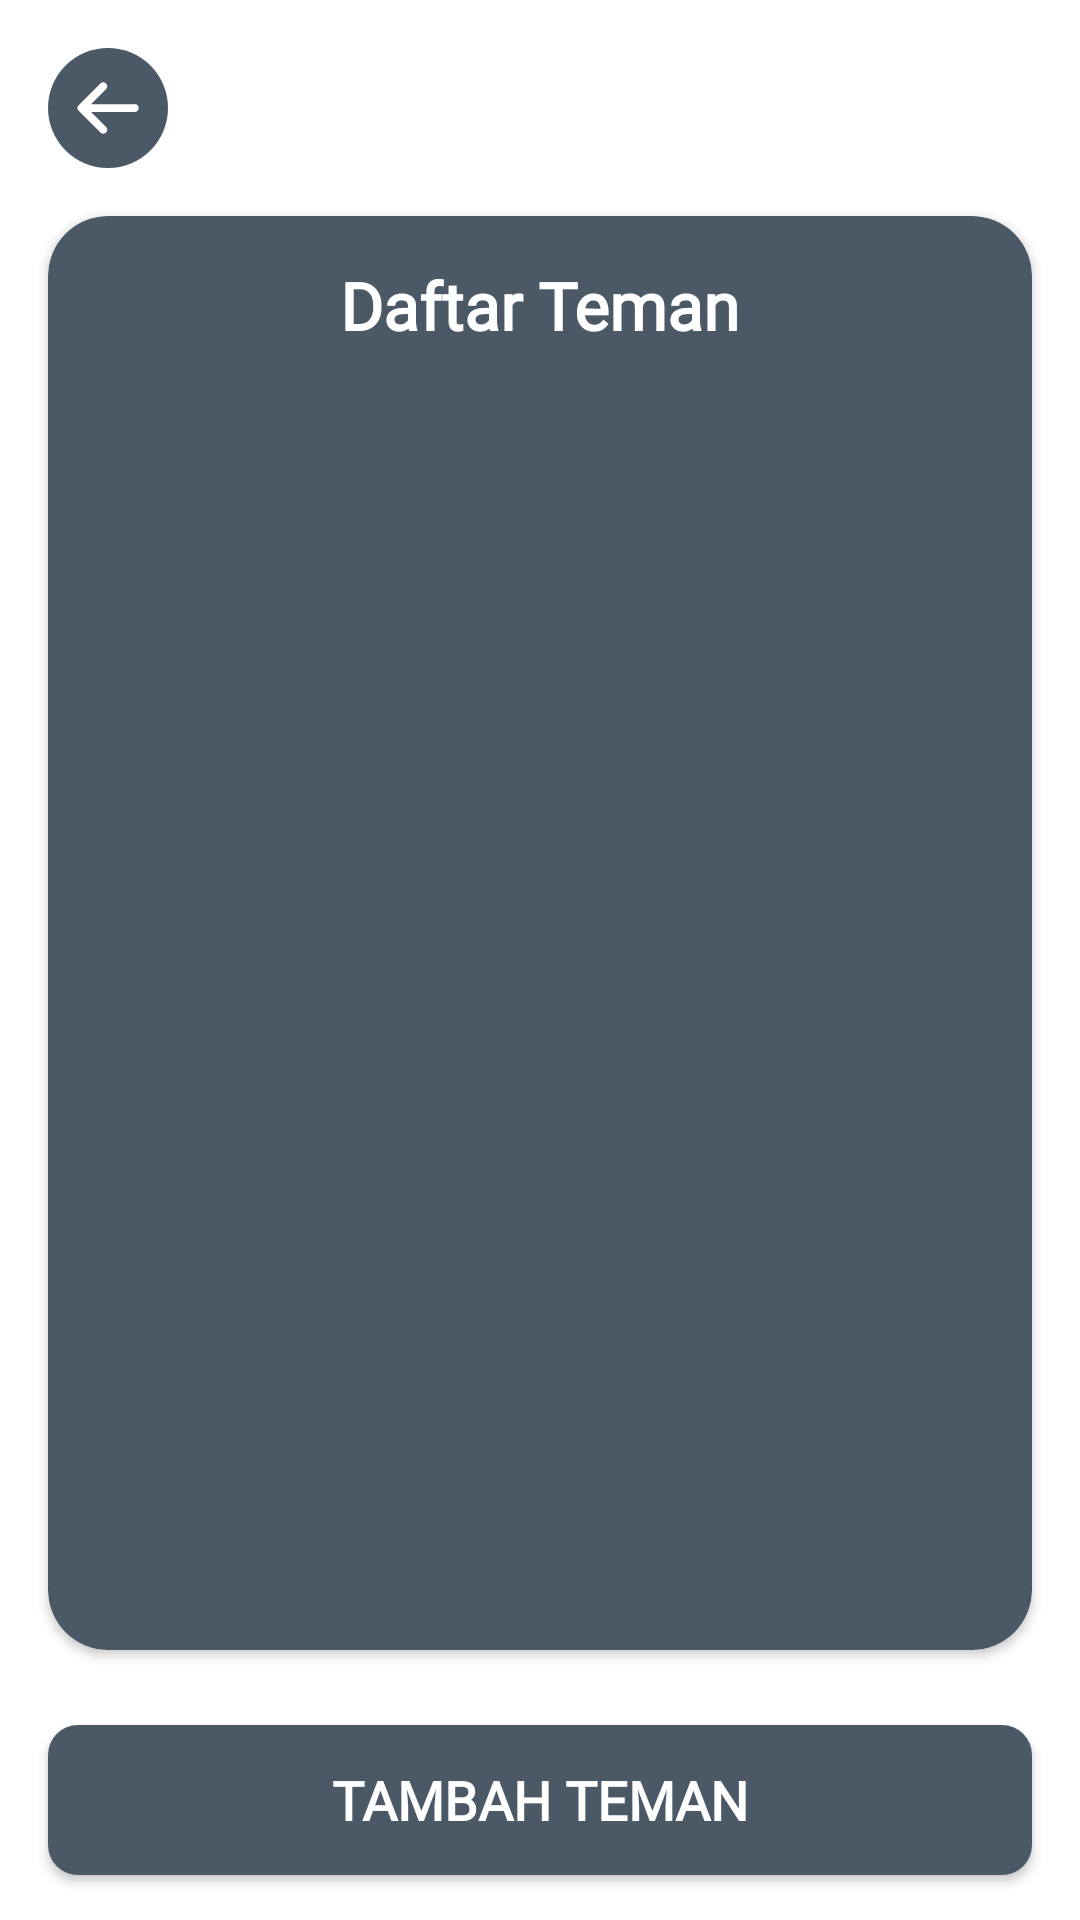

Android layout source for this screen:
<!-- AndroidManifest.xml: application theme Theme.AppCompat.Light.NoActionBar -->
<!-- res/layout/activity_profile_teman.xml -->
<?xml version="1.0" encoding="utf-8"?>
<RelativeLayout xmlns:android="http://schemas.android.com/apk/res/android"
    xmlns:app="http://schemas.android.com/apk/res-auto"
    xmlns:tools="http://schemas.android.com/tools"
    android:layout_width="match_parent"
    android:layout_height="match_parent"
    android:background="@drawable/bg_white"
    tools:context=".ui.profileteman.ProfileTeman">

    <ImageView
        android:id="@+id/ivBackTeman"
        android:layout_width="40dp"
        android:layout_height="40dp"
        android:layout_margin="16dp"
        android:contentDescription="@string/home"
        android:src="@drawable/ic_back_blue" />

    <androidx.cardview.widget.CardView
        android:layout_width="match_parent"
        android:layout_height="match_parent"
        android:layout_above="@+id/btadd"
        android:layout_below="@+id/ivBackTeman"
        android:layout_marginLeft="16dp"
        android:layout_marginRight="16dp"
        android:layout_marginBottom="10dp"
        app:cardBackgroundColor="@color/ColorBgButGray"
        app:cardCornerRadius="20dp">

        <RelativeLayout
            android:layout_width="match_parent"
            android:layout_height="match_parent">

            <TextView
                android:id="@+id/tvDaftar"
                android:layout_width="wrap_content"
                android:layout_height="wrap_content"
                android:layout_centerHorizontal="true"
                android:layout_marginTop="15dp"
                android:fontFamily="@font/comic"
                android:text="@string/daftar_teman"
                android:textColor="@color/colorBgWhite"
                android:textSize="22sp"
                android:textStyle="bold" />

            <androidx.recyclerview.widget.RecyclerView
                android:id="@+id/recyclerView"
                android:layout_width="match_parent"
                android:layout_height="wrap_content"
                android:layout_below="@id/tvDaftar"
                android:layout_marginTop="10dp"
                android:layout_marginBottom="20dp"
                tools:listitem="@layout/item_teman" />


        </RelativeLayout>

    </androidx.cardview.widget.CardView>

    <Button
        android:id="@+id/btadd"
        android:layout_width="match_parent"
        android:layout_height="50dp"
        android:layout_alignParentBottom="true"
        android:layout_marginLeft="16dp"
        android:layout_marginTop="15dp"
        android:layout_marginRight="16dp"
        android:layout_marginBottom="15dp"
        android:background="@drawable/bg_shape_back_blue"
        android:fontFamily="@font/comic"
        android:text="@string/tambah_teman"
        android:textColor="@color/colorBgWhite"
        android:textSize="18sp"
        android:textStyle="bold"
        app:backgroundTint="@color/ColorBgButGray" />


</RelativeLayout>
<!-- res/layout/item_teman.xml (included above) -->
<?xml version="1.0" encoding="utf-8"?>
<androidx.cardview.widget.CardView xmlns:android="http://schemas.android.com/apk/res/android"
    xmlns:app="http://schemas.android.com/apk/res-auto"
    android:layout_width="match_parent"
    android:layout_height="wrap_content"
    android:layout_margin="4dp"
    app:backgroundTint="@color/colorBgWhite"
    app:cardCornerRadius="10dp"
    app:cardElevation="4dp"
    app:cardUseCompatPadding="true"
    app:contentPadding="8dp">

    <RelativeLayout
        android:layout_width="match_parent"
        android:layout_height="wrap_content">

        <TextView
            android:id="@+id/tvNama"
            android:layout_width="match_parent"
            android:layout_height="wrap_content"
            android:layout_marginStart="8dp"
            android:layout_marginLeft="8dp"
            android:layout_marginRight="8dp"
            android:layout_toStartOf="@+id/ivEdit"
            android:fontFamily="@font/comic"
            android:text="@string/nama"
            android:textColor="@color/ColorBlackFont"
            android:textSize="18sp"
            android:textStyle="bold" />

        <TextView
            android:id="@+id/tvEmail"
            android:layout_width="match_parent"
            android:layout_height="wrap_content"
            android:layout_below="@+id/tvNama"
            android:layout_marginStart="8dp"
            android:layout_marginLeft="8dp"
            android:layout_marginRight="8dp"
            android:layout_toStartOf="@+id/ivEdit"
            android:fontFamily="@font/comic"
            android:text="@string/email"
            android:textColor="@color/ColorBlackFont"
            android:textSize="18sp" />

        <ImageView
            android:id="@+id/ivEdit"
            android:layout_width="25dp"
            android:layout_height="25dp"
            android:layout_alignParentEnd="true"
            android:layout_centerVertical="true"
            android:layout_marginEnd="10dp"
            android:contentDescription="@string/edit"
            android:src="@drawable/ic_edit" />

    </RelativeLayout>
</androidx.cardview.widget.CardView>
<!-- resources referenced by this layout -->
<resources>
  <color name="ColorBgButGray">#4B5967</color>
  <color name="ColorBlackFont">#333333</color>
      //color login and signup and MainMenu
  <color name="colorBgWhite">#FFFFFFFF</color>
  <!-- drawable bg_shape_back_blue (drawable) -->
  <?xml version="1.0" encoding="utf-8"?>
  <shape xmlns:android="http://schemas.android.com/apk/res/android"
      android:shape="rectangle">
      <solid android:color="@color/ColorBgButGray" />
      <corners android:radius="10dp"/>
  </shape>
  <!-- drawable bg_white (drawable) -->
  <?xml version="1.0" encoding="utf-8"?>
  <shape xmlns:android="http://schemas.android.com/apk/res/android">
      <solid android:color="@color/colorBgWhite" />
  </shape>
  <!-- drawable ic_back_blue (drawable) -->
  <vector xmlns:android="http://schemas.android.com/apk/res/android"
      android:width="48dp"
      android:height="48dp"
      android:viewportWidth="48"
      android:viewportHeight="48">
    <path
        android:pathData="M24,24m-24,0a24,24 0,1 1,48 0a24,24 0,1 1,-48 0"
        android:fillColor="#4b5967"/>
    <path
        android:pathData="M21,33.8a1.57,1.57 0,0 0,2.22 -2.22l-6,-6H34.6a1.57,1.57 0,1 0,0 -3.13H17.18l6,-6a1.58,1.58 0,0 0,0 -2.22,1.59 1.59,0 0,0 -2.22,0l-8.69,8.69a1.57,1.57 0,0 0,0 2.22Z"
        android:fillColor="#fff"/>
  </vector>
  <string name="daftar_teman">Daftar Teman</string>
  <string name="edit">edit</string>
  <string name="email">Email</string>
  <string name="home">home</string>
  <string name="nama">Nama</string>
  <string name="tambah_teman">tambah teman</string>
</resources>
